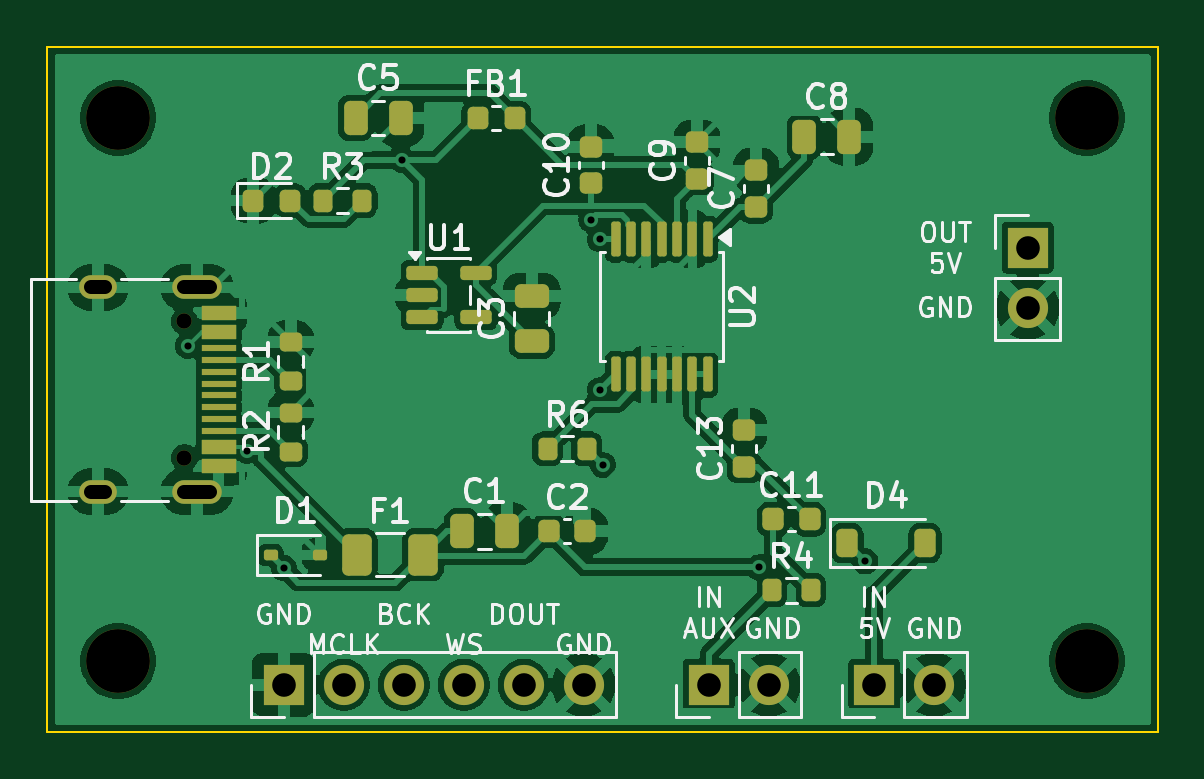
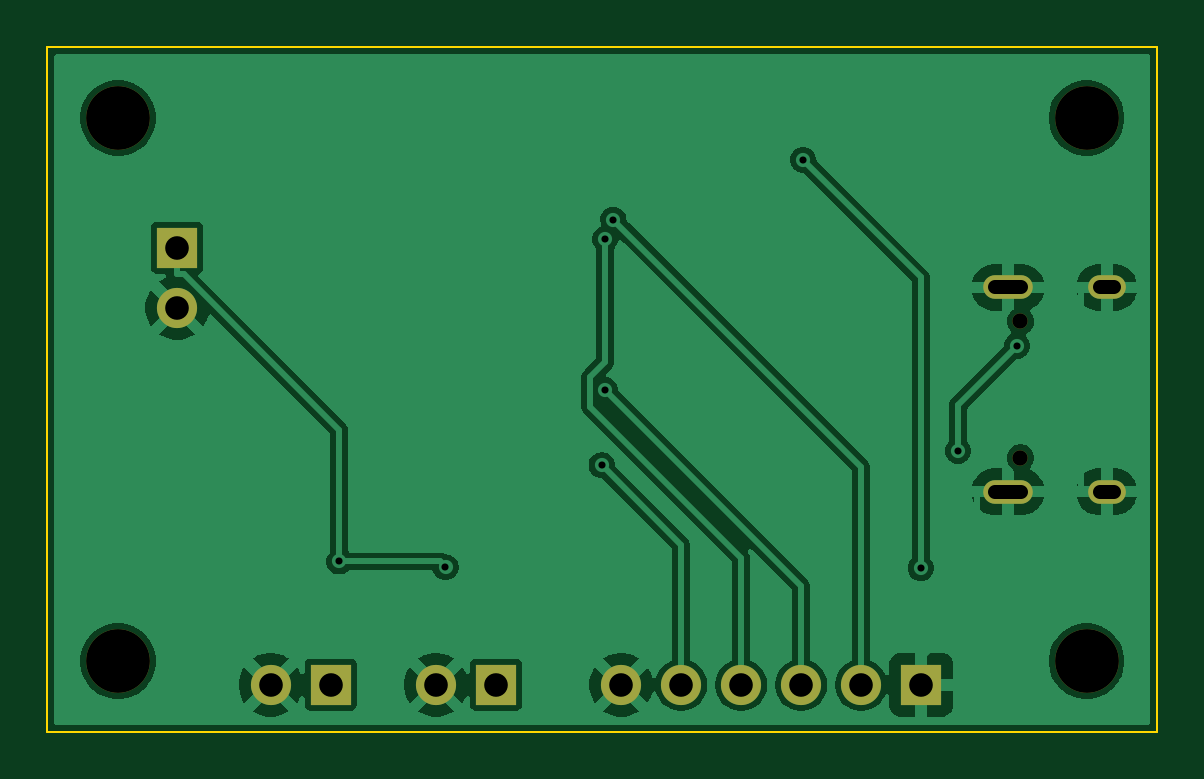
Circuit board: 9 layer files. Board 47.0 x 29.0 mm.
- bottom_copper: I2SBoard-B_Cu.gbr (52660 bytes)
- bottom_mask: I2SBoard-B_Mask.gbr (1437 bytes)
- bottom_silk: I2SBoard-B_Silkscreen.gbr (492 bytes)
- outline: I2SBoard-Edge_Cuts.gbr (729 bytes)
- top_copper: I2SBoard-F_Cu.gbr (122561 bytes)
- top_mask: I2SBoard-F_Mask.gbr (5766 bytes)
- paste: I2SBoard-F_Paste.gbr (4832 bytes)
- top_silk: I2SBoard-F_Silkscreen.gbr (51890 bytes)
- drill: I2SBoard.drl (1197 bytes)

=== bottom_copper: I2SBoard-B_Cu.gbr (52660 bytes, source omitted) ===
=== bottom_mask: I2SBoard-B_Mask.gbr ===
%TF.GenerationSoftware,KiCad,Pcbnew,9.0.9-9.0.9~ubuntu24.04.1*%
%TF.CreationDate,2026-11-03T10:54:18+01:00*%
%TF.ProjectId,I2SBoard,49325342-6f61-4726-942e-6b696361645f,rev?*%
%TF.SameCoordinates,Original*%
%TF.FileFunction,Soldermask,Bot*%
%TF.FilePolarity,Negative*%
%FSLAX46Y46*%
G04 Gerber Fmt 4.6, Leading zero omitted, Abs format (unit mm)*
G04 Created by KiCad (PCBNEW 9.0.9-9.0.9~ubuntu24.04.1) date 2026-11-03 10:54:18*
%MOMM*%
%LPD*%
G01*
G04 APERTURE LIST*
%ADD10R,1.700000X1.700000*%
%ADD11C,1.700000*%
%ADD12C,0.650000*%
%ADD13O,2.100000X1.000000*%
%ADD14O,1.600000X1.000000*%
%ADD15C,2.700000*%
G04 APERTURE END LIST*
D10*
%TO.C,J5*%
X135000000Y-127000000D03*
D11*
X137540000Y-127000000D03*
%TD*%
D12*
%TO.C,J4*%
X105800000Y-111610000D03*
X105800000Y-117390000D03*
D13*
X106330000Y-110180000D03*
D14*
X102150000Y-110180000D03*
D13*
X106330000Y-118820000D03*
D14*
X102150000Y-118820000D03*
%TD*%
D15*
%TO.C,H1*%
X103000000Y-103000000D03*
%TD*%
%TO.C,H2*%
X144000000Y-103000000D03*
%TD*%
D10*
%TO.C,J1*%
X141500000Y-108500000D03*
D11*
X141500000Y-111040000D03*
%TD*%
D10*
%TO.C,J3*%
X110000000Y-127000000D03*
D11*
X112540000Y-127000000D03*
X115080000Y-127000000D03*
X117620000Y-127000000D03*
X120160000Y-127000000D03*
X122700000Y-127000000D03*
%TD*%
D10*
%TO.C,J2*%
X128000000Y-127000000D03*
D11*
X130540000Y-127000000D03*
%TD*%
D15*
%TO.C,H3*%
X103000000Y-126000000D03*
%TD*%
%TO.C,H4*%
X144000000Y-126000000D03*
%TD*%
M02*

=== bottom_silk: I2SBoard-B_Silkscreen.gbr ===
%TF.GenerationSoftware,KiCad,Pcbnew,9.0.9-9.0.9~ubuntu24.04.1*%
%TF.CreationDate,2026-11-03T10:54:18+01:00*%
%TF.ProjectId,I2SBoard,49325342-6f61-4726-942e-6b696361645f,rev?*%
%TF.SameCoordinates,Original*%
%TF.FileFunction,Legend,Bot*%
%TF.FilePolarity,Positive*%
%FSLAX46Y46*%
G04 Gerber Fmt 4.6, Leading zero omitted, Abs format (unit mm)*
G04 Created by KiCad (PCBNEW 9.0.9-9.0.9~ubuntu24.04.1) date 2026-11-03 10:54:18*
%MOMM*%
%LPD*%
G01*
G04 APERTURE LIST*
G04 APERTURE END LIST*
M02*

=== outline: I2SBoard-Edge_Cuts.gbr ===
%TF.GenerationSoftware,KiCad,Pcbnew,9.0.9-9.0.9~ubuntu24.04.1*%
%TF.CreationDate,2026-11-03T10:54:18+01:00*%
%TF.ProjectId,I2SBoard,49325342-6f61-4726-942e-6b696361645f,rev?*%
%TF.SameCoordinates,Original*%
%TF.FileFunction,Profile,NP*%
%FSLAX46Y46*%
G04 Gerber Fmt 4.6, Leading zero omitted, Abs format (unit mm)*
G04 Created by KiCad (PCBNEW 9.0.9-9.0.9~ubuntu24.04.1) date 2026-11-03 10:54:18*
%MOMM*%
%LPD*%
G01*
G04 APERTURE LIST*
%TA.AperFunction,Profile*%
%ADD10C,0.100000*%
%TD*%
G04 APERTURE END LIST*
D10*
X100000000Y-100000000D02*
X147000000Y-100000000D01*
X100000000Y-129000000D02*
X100000000Y-100000000D01*
X147000000Y-100000000D02*
X147000000Y-129000000D01*
X147000000Y-129000000D02*
X100000000Y-129000000D01*
M02*

=== top_copper: I2SBoard-F_Cu.gbr (122561 bytes, source omitted) ===
=== top_mask: I2SBoard-F_Mask.gbr ===
%TF.GenerationSoftware,KiCad,Pcbnew,9.0.9-9.0.9~ubuntu24.04.1*%
%TF.CreationDate,2026-11-03T10:54:18+01:00*%
%TF.ProjectId,I2SBoard,49325342-6f61-4726-942e-6b696361645f,rev?*%
%TF.SameCoordinates,Original*%
%TF.FileFunction,Soldermask,Top*%
%TF.FilePolarity,Negative*%
%FSLAX46Y46*%
G04 Gerber Fmt 4.6, Leading zero omitted, Abs format (unit mm)*
G04 Created by KiCad (PCBNEW 9.0.9-9.0.9~ubuntu24.04.1) date 2026-11-03 10:54:18*
%MOMM*%
%LPD*%
G01*
G04 APERTURE LIST*
G04 Aperture macros list*
%AMRoundRect*
0 Rectangle with rounded corners*
0 $1 Rounding radius*
0 $2 $3 $4 $5 $6 $7 $8 $9 X,Y pos of 4 corners*
0 Add a 4 corners polygon primitive as box body*
4,1,4,$2,$3,$4,$5,$6,$7,$8,$9,$2,$3,0*
0 Add four circle primitives for the rounded corners*
1,1,$1+$1,$2,$3*
1,1,$1+$1,$4,$5*
1,1,$1+$1,$6,$7*
1,1,$1+$1,$8,$9*
0 Add four rect primitives between the rounded corners*
20,1,$1+$1,$2,$3,$4,$5,0*
20,1,$1+$1,$4,$5,$6,$7,0*
20,1,$1+$1,$6,$7,$8,$9,0*
20,1,$1+$1,$8,$9,$2,$3,0*%
G04 Aperture macros list end*
%ADD10RoundRect,0.218750X-0.218750X-0.256250X0.218750X-0.256250X0.218750X0.256250X-0.218750X0.256250X0*%
%ADD11RoundRect,0.112500X-0.187500X-0.112500X0.187500X-0.112500X0.187500X0.112500X-0.187500X0.112500X0*%
%ADD12R,1.700000X1.700000*%
%ADD13C,1.700000*%
%ADD14RoundRect,0.225000X-0.225000X-0.250000X0.225000X-0.250000X0.225000X0.250000X-0.225000X0.250000X0*%
%ADD15C,0.650000*%
%ADD16R,1.450000X0.600000*%
%ADD17R,1.450000X0.300000*%
%ADD18O,2.100000X1.000000*%
%ADD19O,1.600000X1.000000*%
%ADD20RoundRect,0.200000X0.275000X-0.200000X0.275000X0.200000X-0.275000X0.200000X-0.275000X-0.200000X0*%
%ADD21C,2.700000*%
%ADD22RoundRect,0.225000X0.250000X-0.225000X0.250000X0.225000X-0.250000X0.225000X-0.250000X-0.225000X0*%
%ADD23RoundRect,0.225000X-0.225000X-0.375000X0.225000X-0.375000X0.225000X0.375000X-0.225000X0.375000X0*%
%ADD24RoundRect,0.250000X0.475000X-0.250000X0.475000X0.250000X-0.475000X0.250000X-0.475000X-0.250000X0*%
%ADD25RoundRect,0.200000X-0.200000X-0.275000X0.200000X-0.275000X0.200000X0.275000X-0.200000X0.275000X0*%
%ADD26RoundRect,0.250000X-0.375000X-0.625000X0.375000X-0.625000X0.375000X0.625000X-0.375000X0.625000X0*%
%ADD27RoundRect,0.250000X-0.250000X-0.475000X0.250000X-0.475000X0.250000X0.475000X-0.250000X0.475000X0*%
%ADD28RoundRect,0.150000X-0.512500X-0.150000X0.512500X-0.150000X0.512500X0.150000X-0.512500X0.150000X0*%
%ADD29RoundRect,0.100000X-0.100000X0.637500X-0.100000X-0.637500X0.100000X-0.637500X0.100000X0.637500X0*%
G04 APERTURE END LIST*
D10*
%TO.C,FB1*%
X118212500Y-103000000D03*
X119787500Y-103000000D03*
%TD*%
D11*
%TO.C,D1*%
X109450000Y-121500000D03*
X111550000Y-121500000D03*
%TD*%
D12*
%TO.C,J5*%
X135000000Y-127000000D03*
D13*
X137540000Y-127000000D03*
%TD*%
D14*
%TO.C,C2*%
X121225000Y-120500000D03*
X122775000Y-120500000D03*
%TD*%
D15*
%TO.C,J4*%
X105800000Y-111610000D03*
X105800000Y-117390000D03*
D16*
X107245000Y-111250000D03*
X107245000Y-112050000D03*
D17*
X107245000Y-113250000D03*
X107245000Y-114250000D03*
X107245000Y-114750000D03*
X107245000Y-115750000D03*
D16*
X107245000Y-116950000D03*
X107245000Y-117750000D03*
X107245000Y-117750000D03*
X107245000Y-116950000D03*
D17*
X107245000Y-116250000D03*
X107245000Y-115250000D03*
X107245000Y-113750000D03*
X107245000Y-112750000D03*
D16*
X107245000Y-112050000D03*
X107245000Y-111250000D03*
D18*
X106330000Y-110180000D03*
D19*
X102150000Y-110180000D03*
D18*
X106330000Y-118820000D03*
D19*
X102150000Y-118820000D03*
%TD*%
D20*
%TO.C,R2*%
X110300000Y-117125000D03*
X110300000Y-115475000D03*
%TD*%
D21*
%TO.C,H1*%
X103000000Y-103000000D03*
%TD*%
%TO.C,H2*%
X144000000Y-103000000D03*
%TD*%
D22*
%TO.C,C13*%
X129500000Y-117775000D03*
X129500000Y-116225000D03*
%TD*%
D23*
%TO.C,D4*%
X133850000Y-121000000D03*
X137150000Y-121000000D03*
%TD*%
D14*
%TO.C,C11*%
X130725000Y-120000000D03*
X132275000Y-120000000D03*
%TD*%
D24*
%TO.C,C3*%
X120500000Y-112450000D03*
X120500000Y-110550000D03*
%TD*%
D25*
%TO.C,R6*%
X121175000Y-117000000D03*
X122825000Y-117000000D03*
%TD*%
D26*
%TO.C,F1*%
X113100000Y-121500000D03*
X115900000Y-121500000D03*
%TD*%
D12*
%TO.C,J1*%
X141500000Y-108500000D03*
D13*
X141500000Y-111040000D03*
%TD*%
D20*
%TO.C,R1*%
X110300000Y-114125000D03*
X110300000Y-112475000D03*
%TD*%
D22*
%TO.C,C7*%
X130000000Y-106775000D03*
X130000000Y-105225000D03*
%TD*%
D25*
%TO.C,R4*%
X130675000Y-123000000D03*
X132325000Y-123000000D03*
%TD*%
D27*
%TO.C,C5*%
X113050000Y-103000000D03*
X114950000Y-103000000D03*
%TD*%
D22*
%TO.C,C10*%
X123000000Y-105775000D03*
X123000000Y-104225000D03*
%TD*%
D27*
%TO.C,C1*%
X117550000Y-120500000D03*
X119450000Y-120500000D03*
%TD*%
D28*
%TO.C,U1*%
X115862500Y-109550000D03*
X115862500Y-110500000D03*
X115862500Y-111450000D03*
X118137500Y-111450000D03*
X118137500Y-109550000D03*
%TD*%
D10*
%TO.C,D2*%
X108712500Y-106500000D03*
X110287500Y-106500000D03*
%TD*%
D12*
%TO.C,J3*%
X110000000Y-127000000D03*
D13*
X112540000Y-127000000D03*
X115080000Y-127000000D03*
X117620000Y-127000000D03*
X120160000Y-127000000D03*
X122700000Y-127000000D03*
%TD*%
D25*
%TO.C,R3*%
X111675000Y-106500000D03*
X113325000Y-106500000D03*
%TD*%
D12*
%TO.C,J2*%
X128000000Y-127000000D03*
D13*
X130540000Y-127000000D03*
%TD*%
D21*
%TO.C,H3*%
X103000000Y-126000000D03*
%TD*%
D27*
%TO.C,C8*%
X132050000Y-103800000D03*
X133950000Y-103800000D03*
%TD*%
D29*
%TO.C,U2*%
X127950000Y-108137500D03*
X127300000Y-108137500D03*
X126650000Y-108137500D03*
X126000000Y-108137500D03*
X125350000Y-108137500D03*
X124700000Y-108137500D03*
X124050000Y-108137500D03*
X124050000Y-113862500D03*
X124700000Y-113862500D03*
X125350000Y-113862500D03*
X126000000Y-113862500D03*
X126650000Y-113862500D03*
X127300000Y-113862500D03*
X127950000Y-113862500D03*
%TD*%
D21*
%TO.C,H4*%
X144000000Y-126000000D03*
%TD*%
D22*
%TO.C,C9*%
X127500000Y-105575000D03*
X127500000Y-104025000D03*
%TD*%
M02*

=== paste: I2SBoard-F_Paste.gbr ===
%TF.GenerationSoftware,KiCad,Pcbnew,9.0.9-9.0.9~ubuntu24.04.1*%
%TF.CreationDate,2026-11-03T10:54:18+01:00*%
%TF.ProjectId,I2SBoard,49325342-6f61-4726-942e-6b696361645f,rev?*%
%TF.SameCoordinates,Original*%
%TF.FileFunction,Paste,Top*%
%TF.FilePolarity,Positive*%
%FSLAX46Y46*%
G04 Gerber Fmt 4.6, Leading zero omitted, Abs format (unit mm)*
G04 Created by KiCad (PCBNEW 9.0.9-9.0.9~ubuntu24.04.1) date 2026-11-03 10:54:18*
%MOMM*%
%LPD*%
G01*
G04 APERTURE LIST*
G04 Aperture macros list*
%AMRoundRect*
0 Rectangle with rounded corners*
0 $1 Rounding radius*
0 $2 $3 $4 $5 $6 $7 $8 $9 X,Y pos of 4 corners*
0 Add a 4 corners polygon primitive as box body*
4,1,4,$2,$3,$4,$5,$6,$7,$8,$9,$2,$3,0*
0 Add four circle primitives for the rounded corners*
1,1,$1+$1,$2,$3*
1,1,$1+$1,$4,$5*
1,1,$1+$1,$6,$7*
1,1,$1+$1,$8,$9*
0 Add four rect primitives between the rounded corners*
20,1,$1+$1,$2,$3,$4,$5,0*
20,1,$1+$1,$4,$5,$6,$7,0*
20,1,$1+$1,$6,$7,$8,$9,0*
20,1,$1+$1,$8,$9,$2,$3,0*%
G04 Aperture macros list end*
%ADD10RoundRect,0.218750X-0.218750X-0.256250X0.218750X-0.256250X0.218750X0.256250X-0.218750X0.256250X0*%
%ADD11RoundRect,0.112500X-0.187500X-0.112500X0.187500X-0.112500X0.187500X0.112500X-0.187500X0.112500X0*%
%ADD12RoundRect,0.225000X-0.225000X-0.250000X0.225000X-0.250000X0.225000X0.250000X-0.225000X0.250000X0*%
%ADD13R,1.450000X0.600000*%
%ADD14R,1.450000X0.300000*%
%ADD15RoundRect,0.200000X0.275000X-0.200000X0.275000X0.200000X-0.275000X0.200000X-0.275000X-0.200000X0*%
%ADD16RoundRect,0.225000X0.250000X-0.225000X0.250000X0.225000X-0.250000X0.225000X-0.250000X-0.225000X0*%
%ADD17RoundRect,0.225000X-0.225000X-0.375000X0.225000X-0.375000X0.225000X0.375000X-0.225000X0.375000X0*%
%ADD18RoundRect,0.250000X0.475000X-0.250000X0.475000X0.250000X-0.475000X0.250000X-0.475000X-0.250000X0*%
%ADD19RoundRect,0.200000X-0.200000X-0.275000X0.200000X-0.275000X0.200000X0.275000X-0.200000X0.275000X0*%
%ADD20RoundRect,0.250000X-0.375000X-0.625000X0.375000X-0.625000X0.375000X0.625000X-0.375000X0.625000X0*%
%ADD21RoundRect,0.250000X-0.250000X-0.475000X0.250000X-0.475000X0.250000X0.475000X-0.250000X0.475000X0*%
%ADD22RoundRect,0.150000X-0.512500X-0.150000X0.512500X-0.150000X0.512500X0.150000X-0.512500X0.150000X0*%
%ADD23RoundRect,0.100000X-0.100000X0.637500X-0.100000X-0.637500X0.100000X-0.637500X0.100000X0.637500X0*%
G04 APERTURE END LIST*
D10*
%TO.C,FB1*%
X118212500Y-103000000D03*
X119787500Y-103000000D03*
%TD*%
D11*
%TO.C,D1*%
X109450000Y-121500000D03*
X111550000Y-121500000D03*
%TD*%
D12*
%TO.C,C2*%
X121225000Y-120500000D03*
X122775000Y-120500000D03*
%TD*%
D13*
%TO.C,J4*%
X107245000Y-111250000D03*
X107245000Y-112050000D03*
D14*
X107245000Y-113250000D03*
X107245000Y-114250000D03*
X107245000Y-114750000D03*
X107245000Y-115750000D03*
D13*
X107245000Y-116950000D03*
X107245000Y-117750000D03*
X107245000Y-117750000D03*
X107245000Y-116950000D03*
D14*
X107245000Y-116250000D03*
X107245000Y-115250000D03*
X107245000Y-113750000D03*
X107245000Y-112750000D03*
D13*
X107245000Y-112050000D03*
X107245000Y-111250000D03*
%TD*%
D15*
%TO.C,R2*%
X110300000Y-117125000D03*
X110300000Y-115475000D03*
%TD*%
D16*
%TO.C,C13*%
X129500000Y-117775000D03*
X129500000Y-116225000D03*
%TD*%
D17*
%TO.C,D4*%
X133850000Y-121000000D03*
X137150000Y-121000000D03*
%TD*%
D12*
%TO.C,C11*%
X130725000Y-120000000D03*
X132275000Y-120000000D03*
%TD*%
D18*
%TO.C,C3*%
X120500000Y-112450000D03*
X120500000Y-110550000D03*
%TD*%
D19*
%TO.C,R6*%
X121175000Y-117000000D03*
X122825000Y-117000000D03*
%TD*%
D20*
%TO.C,F1*%
X113100000Y-121500000D03*
X115900000Y-121500000D03*
%TD*%
D15*
%TO.C,R1*%
X110300000Y-114125000D03*
X110300000Y-112475000D03*
%TD*%
D16*
%TO.C,C7*%
X130000000Y-106775000D03*
X130000000Y-105225000D03*
%TD*%
D19*
%TO.C,R4*%
X130675000Y-123000000D03*
X132325000Y-123000000D03*
%TD*%
D21*
%TO.C,C5*%
X113050000Y-103000000D03*
X114950000Y-103000000D03*
%TD*%
D16*
%TO.C,C10*%
X123000000Y-105775000D03*
X123000000Y-104225000D03*
%TD*%
D21*
%TO.C,C1*%
X117550000Y-120500000D03*
X119450000Y-120500000D03*
%TD*%
D22*
%TO.C,U1*%
X115862500Y-109550000D03*
X115862500Y-110500000D03*
X115862500Y-111450000D03*
X118137500Y-111450000D03*
X118137500Y-109550000D03*
%TD*%
D10*
%TO.C,D2*%
X108712500Y-106500000D03*
X110287500Y-106500000D03*
%TD*%
D19*
%TO.C,R3*%
X111675000Y-106500000D03*
X113325000Y-106500000D03*
%TD*%
D21*
%TO.C,C8*%
X132050000Y-103800000D03*
X133950000Y-103800000D03*
%TD*%
D23*
%TO.C,U2*%
X127950000Y-108137500D03*
X127300000Y-108137500D03*
X126650000Y-108137500D03*
X126000000Y-108137500D03*
X125350000Y-108137500D03*
X124700000Y-108137500D03*
X124050000Y-108137500D03*
X124050000Y-113862500D03*
X124700000Y-113862500D03*
X125350000Y-113862500D03*
X126000000Y-113862500D03*
X126650000Y-113862500D03*
X127300000Y-113862500D03*
X127950000Y-113862500D03*
%TD*%
D16*
%TO.C,C9*%
X127500000Y-105575000D03*
X127500000Y-104025000D03*
%TD*%
M02*

=== top_silk: I2SBoard-F_Silkscreen.gbr (51890 bytes, source omitted) ===
=== drill: I2SBoard.drl ===
M48
; DRILL file {KiCad 9.0.9-9.0.9~ubuntu24.04.1} date 2026-11-03T10:54:18+0100
; FORMAT={-:-/ absolute / metric / decimal}
; #@! TF.CreationDate,2026-11-03T10:54:18+01:00
; #@! TF.GenerationSoftware,Kicad,Pcbnew,9.0.9-9.0.9~ubuntu24.04.1
; #@! TF.FileFunction,MixedPlating,1,2
FMAT,2
METRIC
; #@! TA.AperFunction,Plated,PTH,ViaDrill
T1C0.300
; #@! TA.AperFunction,Plated,PTH,ComponentDrill
T2C0.600
; #@! TA.AperFunction,Plated,PTH,ComponentDrill
T3C1.000
; #@! TA.AperFunction,NonPlated,NPTH,ComponentDrill
T4C0.650
; #@! TA.AperFunction,NonPlated,NPTH,ComponentDrill
T5C2.700
%
G90
G05
T1
X105.94Y-112.644
X108.44Y-117.106
X110.012Y-122.062
X114.992Y-104.77
X123.029Y-107.311
X123.385Y-108.137
X123.385Y-114.525
X123.528Y-117.703
X130.137Y-122.024
X134.63Y-121.78
T3
X110.0Y-127.0
X112.54Y-127.0
X115.08Y-127.0
X117.62Y-127.0
X120.16Y-127.0
X122.7Y-127.0
X128.0Y-127.0
X130.54Y-127.0
X135.0Y-127.0
X137.54Y-127.0
X141.5Y-108.5
X141.5Y-111.04
T4
X105.8Y-111.61
X105.8Y-117.39
T5
X103.0Y-103.0
X103.0Y-126.0
X144.0Y-103.0
X144.0Y-126.0
T2
X102.45Y-110.18G85X101.85Y-110.18
G05
X102.45Y-118.82G85X101.85Y-118.82
G05
X106.88Y-110.18G85X105.78Y-110.18
G05
X106.88Y-118.82G85X105.78Y-118.82
G05
M30
